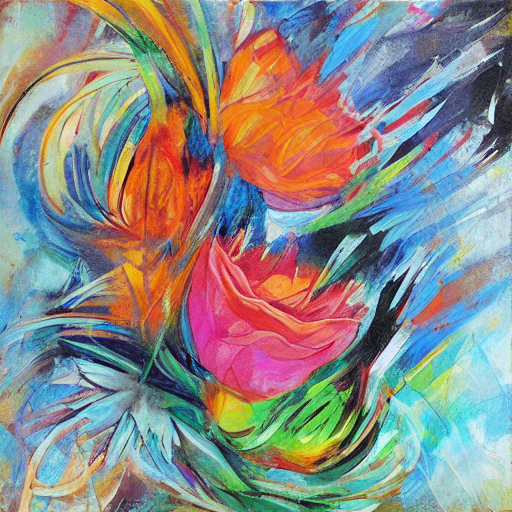
Generation parameters embedded in this image by AUTOMATIC1111 Stable Diffusion web UI or a fork of it (Forge, ...) (PNG 'parameters' text chunk):
artwork style
Steps: 30, Sampler: DDIM, CFG scale: 7, Seed: 2638391888, Size: 512x512, Model hash: 7460a6fa, Batch size: 8, Batch pos: 3